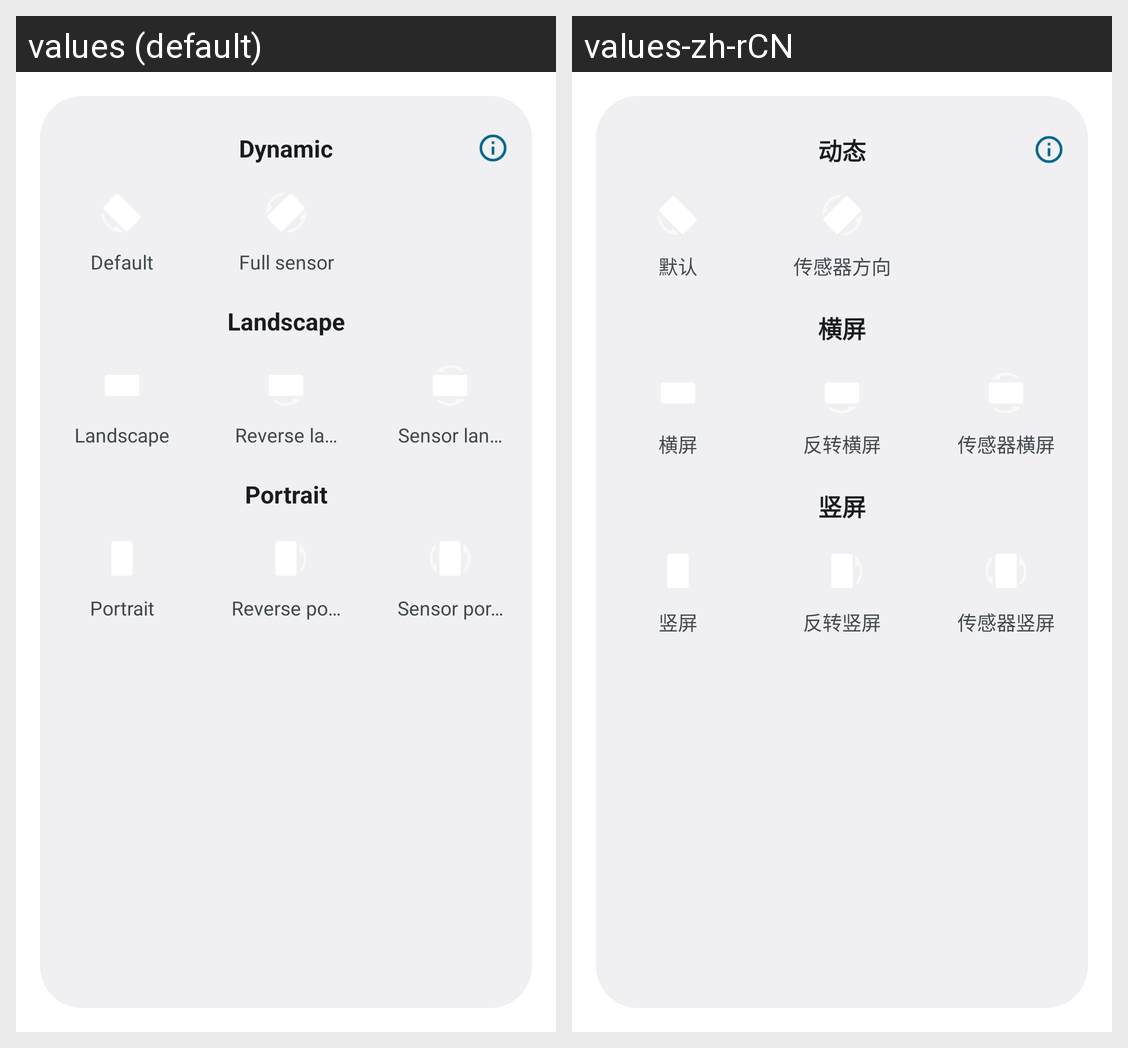

Translations of the strings shown on this Android screen, per locale in the grid:
Android screen res/layout/main.xml rendered under 2 locales, left to right: values (default), values-zh-rCN. Device: Nexus 5 (rendered at 1080×1920; each locale shown at half size, 540×960, under a caption strip naming it); theme AppTheme.
Strings drawn on this screen, with the default value and each locale's value (text and hints the layout hard-codes, and strings that could not be matched under every locale, appear in the picture but are not listed):

orientation_dynamic
  values: Dynamic
  values-zh-rCN: 动态

orientation_landscape
  values: Landscape
  values-zh-rCN: 横屏

orientation_portrait
  values: Portrait
  values-zh-rCN: 竖屏
